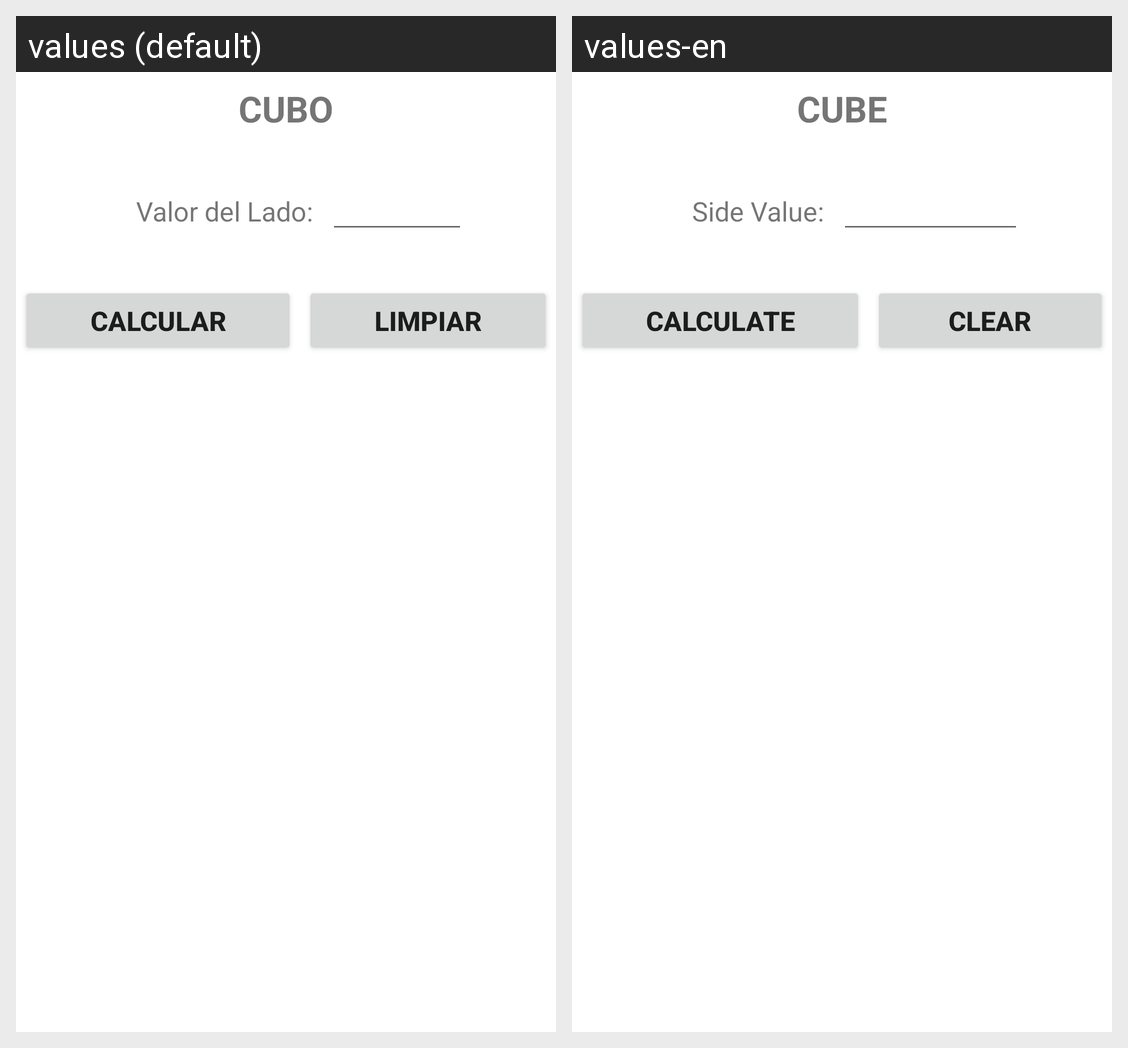

For this localized Android screen grid, give each drawn string resource with its value in every locale shown.
Android screen res/layout/activity_cubo.xml rendered under 2 locales, left to right: values (default), values-en. Device: Nexus 5 (rendered at 1080×1920; each locale shown at half size, 540×960, under a caption strip naming it); theme Theme.GSP_MedidasyFiguras.
Strings drawn on this screen, with the default value and each locale's value (text and hints the layout hard-codes, and strings that could not be matched under every locale, appear in the picture but are not listed):

cubo
  values: CUBO
  values-en: CUBE

valor_lado
  values: Valor del Lado:
  values-en: Side Value:

calcular
  values: CALCULAR
  values-en: CALCULATE

limpiar
  values: LIMPIAR
  values-en: CLEAR
